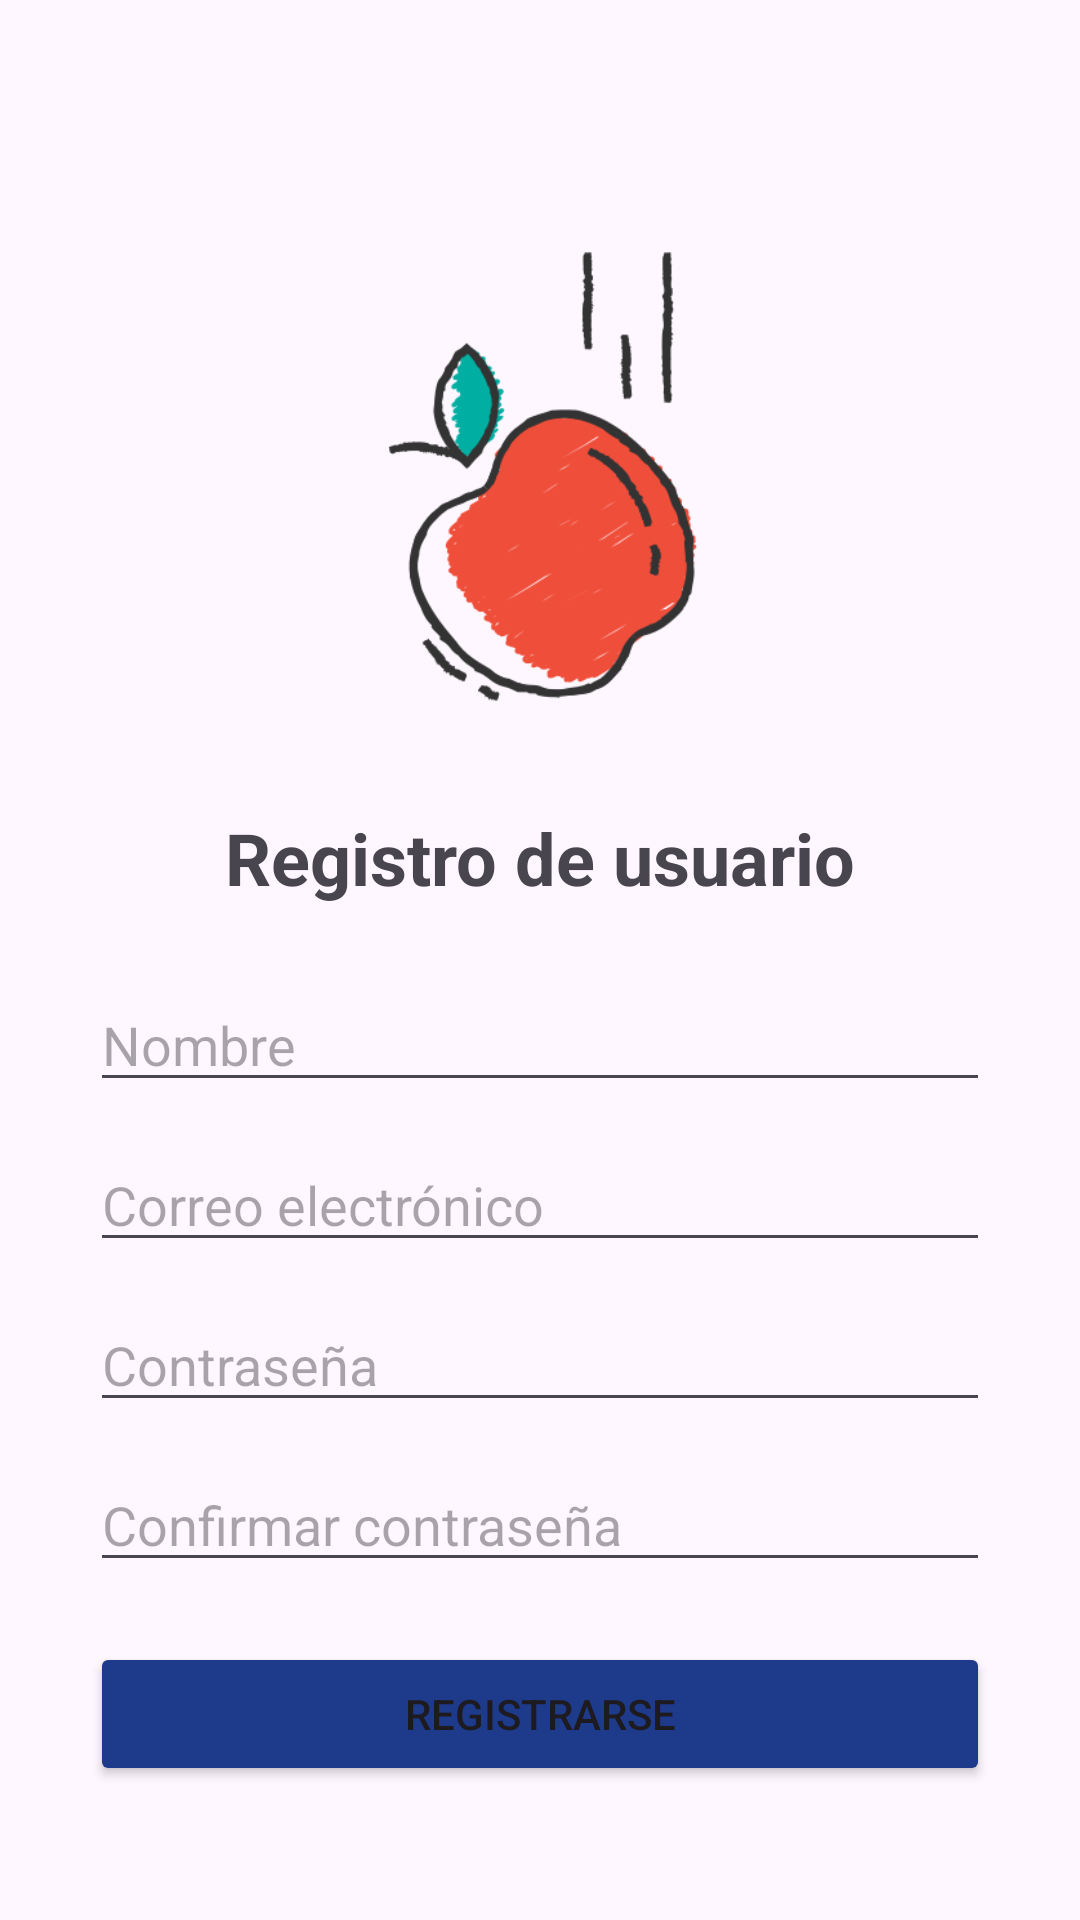

The Android layout XML behind this screen, and the referenced resources:
<!-- AndroidManifest.xml: application theme Theme.Newton -->
<!-- res/layout/activity_registro.xml -->
<?xml version="1.0" encoding="utf-8"?>
<LinearLayout xmlns:android="http://schemas.android.com/apk/res/android"
    android:layout_width="match_parent"
    android:layout_height="match_parent"
    android:orientation="vertical"
    android:padding="30dp"
    android:gravity="center">

    <ImageView
        android:layout_width="300dp"
        android:layout_height="220dp"
        android:layout_gravity="center"
        android:layout_marginTop="5dp"
        android:src="@drawable/inicio" />

    <TextView
        android:layout_width="wrap_content"
        android:layout_height="wrap_content"
        android:text="Registro de usuario"
        android:textSize="24sp"
        android:textStyle="bold"
        android:layout_marginBottom="24dp" />

    <EditText
        android:id="@+id/etNombre"
        android:layout_width="match_parent"
        android:layout_height="wrap_content"
        android:hint="Nombre"
        android:inputType="textPersonName"
        android:layout_marginBottom="12dp" />

    <EditText
        android:id="@+id/etCorreoRegistro"
        android:layout_width="match_parent"
        android:layout_height="wrap_content"
        android:hint="Correo electrónico"
        android:inputType="textEmailAddress"
        android:layout_marginBottom="12dp" />

    <EditText
        android:id="@+id/etContrasenaRegistro"
        android:layout_width="match_parent"
        android:layout_height="wrap_content"
        android:hint="Contraseña"
        android:inputType="textPassword"
        android:layout_marginBottom="12dp" />

    <EditText
        android:id="@+id/etConfirmarContrasena"
        android:layout_width="match_parent"
        android:layout_height="wrap_content"
        android:hint="Confirmar contraseña"
        android:inputType="textPassword"
        android:layout_marginBottom="20dp" />

    <Button
        android:id="@+id/btnRegistrar"
        android:layout_width="match_parent"
        android:layout_height="wrap_content"
        android:text="Registrarse"
        android:backgroundTint="@color/blue"/>

</LinearLayout>
<!-- resources referenced by this layout -->
<resources>
  <color name="blue">#1E3A8A</color>
  <!-- drawable inicio: png bitmap (drawable, 27513 bytes) -->
  <style name="Theme.Newton" parent="Base.Theme.Newton" />
  <style name="Base.Theme.Newton" parent="Theme.Material3.DayNight.NoActionBar">
          
          
      </style>
</resources>
